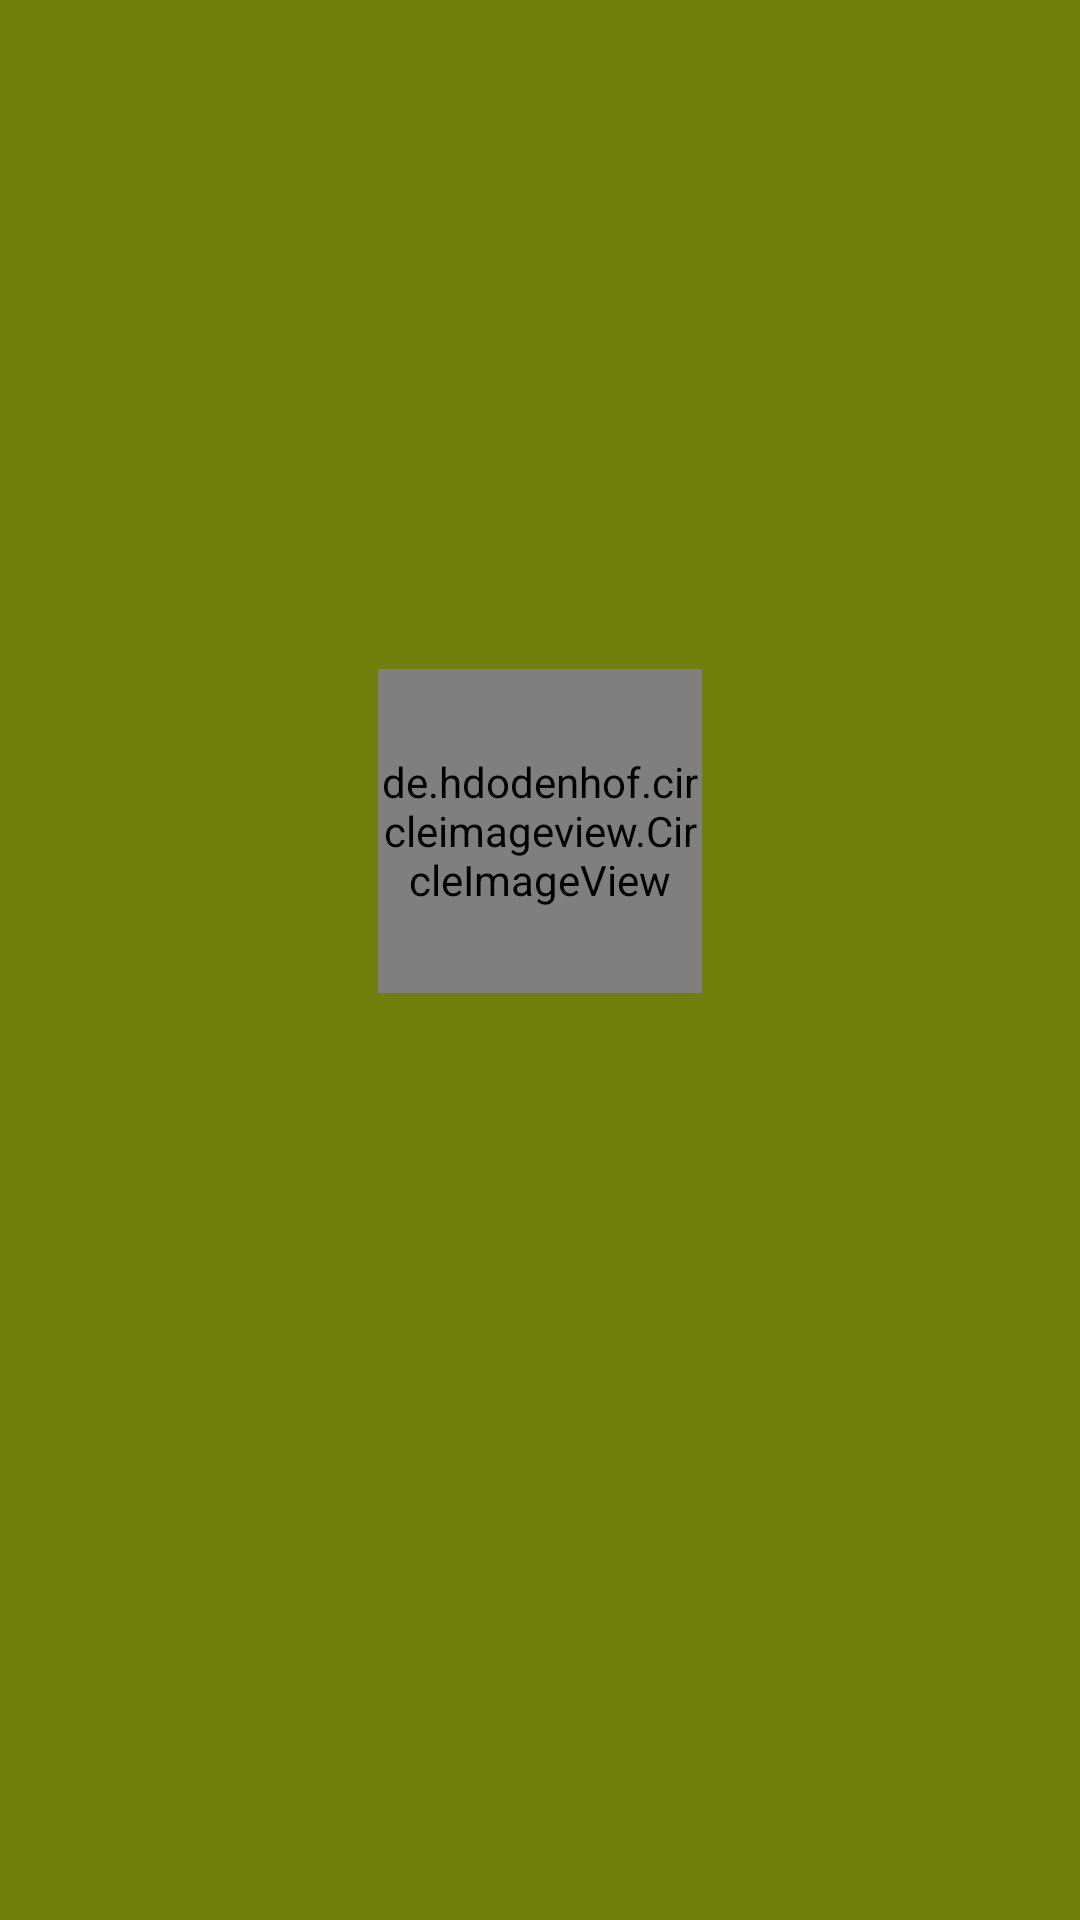

Here is an Android app screen rendered from its layout file. Give the layout XML and the strings, colors and styles it references.
<!-- AndroidManifest.xml: application theme AppTheme -->
<!-- res/layout/activity_contact_detail_parallax.xml -->
<?xml version="1.0" encoding="utf-8"?>
<layout
    xmlns:android="http://schemas.android.com/apk/res/android"
    xmlns:app="http://schemas.android.com/apk/res-auto"
    xmlns:tools="http://schemas.android.com/tools">

    <data>
        <variable
            name="contact"
            type="danilchanka.aliaksandr.contacts.model.Contact"/>
    </data>

    <LinearLayout
        android:layout_width="match_parent"
        android:layout_height="wrap_content"
        android:background="@color/color_primary"
        android:gravity="center"
        android:orientation="vertical"
        app:layout_collapseMode="parallax"
        app:layout_scrollFlags="scroll|enterAlways|enterAlwaysCollapsed">

        <de.hdodenhof.circleimageview.CircleImageView
            android:id="@+id/img_user_icon"
            android:layout_width="@dimen/contact_image_size_large"
            android:layout_height="@dimen/contact_image_size_large"
            android:layout_marginBottom="@dimen/margin_between_text"
            android:layout_marginLeft="@dimen/margin_between_elements"
            android:layout_marginRight="@dimen/margin_between_elements"
            android:layout_marginTop="@dimen/margin_between_elements"
            android:transitionName="@string/user_icon_transition"
            tools:imageUrl="@{contact.pictureUrl}"/>

        <TextView
            android:id="@+id/txt_name"
            style="@style/TextLarge.WhitePrimary"
            android:layout_width="wrap_content"
            android:layout_height="wrap_content"
            android:paddingBottom="@dimen/margin_between_text"
            android:paddingLeft="@dimen/margin_between_elements"
            android:paddingRight="@dimen/margin_between_elements"
            android:paddingTop="@dimen/margin_between_elements"
            android:text="@{contact.name}"/>

        <TextView
            android:id="@+id/txt_phone"
            style="@style/TextMedium.WhiteSecondary"
            android:layout_width="wrap_content"
            android:layout_height="wrap_content"
            android:paddingBottom="@dimen/margin_between_elements"
            android:paddingLeft="@dimen/margin_between_elements"
            android:paddingRight="@dimen/margin_between_elements"
            android:text="@{contact.phone}"/>
    </LinearLayout>
</layout>
<!-- resources referenced by this layout -->
<resources>
  <color name="color_primary">#6f7f0a</color>
  <dimen name="contact_image_size_large">108dp</dimen>
  <dimen name="margin_between_elements">16dp</dimen>
  <dimen name="margin_between_text">8dp</dimen>
  <string name="user_icon_transition">User icon</string>
  <style name="TextLarge.WhitePrimary">
          <item name="android:textColor">@color/text_primary_white</item>
      </style>
  <style name="TextMedium.WhiteSecondary">
          <item name="android:textColor">@color/text_secondary_white</item>
      </style>
  <style name="AppTheme" parent="Theme.AppCompat.Light.NoActionBar">
          <item name="colorPrimary">@color/colorPrimary</item>
          <item name="colorPrimaryDark">@color/colorPrimaryDark</item>
          <item name="colorAccent">@color/colorAccent</item>
      </style>
  <color name="text_primary_white">#FFFFFF</color>
  <color name="text_secondary_white">#ceffffff</color>
  <!-- not gathered from this repository: default colours our renderer supplied (Android Studio template values) -->
  <color name="colorPrimary">#FF6200EE</color>
  <color name="colorPrimaryDark">#FF3700B3</color>
  <color name="colorAccent">#FF03DAC5</color>
</resources>
